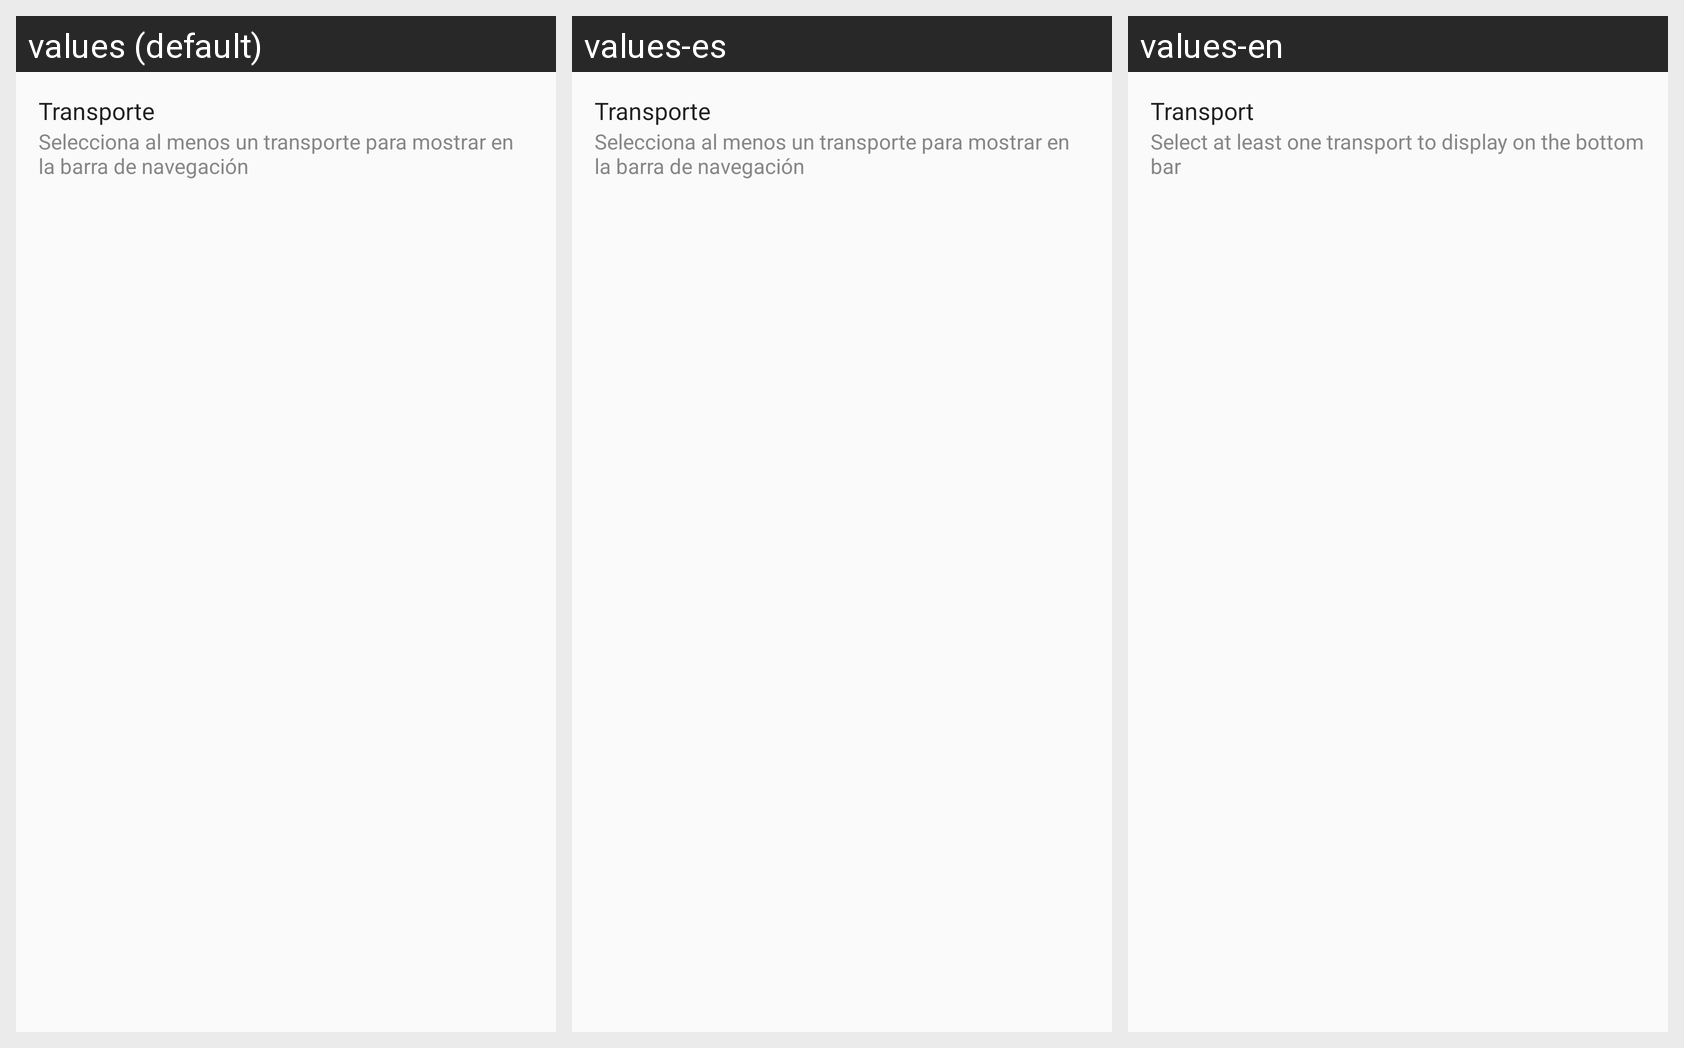

The Android screen above is rendered under several locales of the same app. Produce the string resources it draws, with the default and per-locale values.
Android screen res/layout/settings_transport.xml rendered under 3 locales, left to right: values (default), values-es, values-en. Device: Nexus 5 (rendered at 1080×1920; each locale shown at half size, 540×960, under a caption strip naming it); theme AppTheme.
Strings drawn on this screen, with the default value and each locale's value (text and hints the layout hard-codes, and strings that could not be matched under every locale, appear in the picture but are not listed):

preferences_transport_title
  values: Transporte
  values-es: Transporte
  values-en: Transport

preferences_transport_subtitle
  values: Selecciona al menos un transporte para mostrar en la barra de navegación
  values-es: Selecciona al menos un transporte para mostrar en la barra de navegación
  values-en: Select at least one transport to display on the bottom bar
